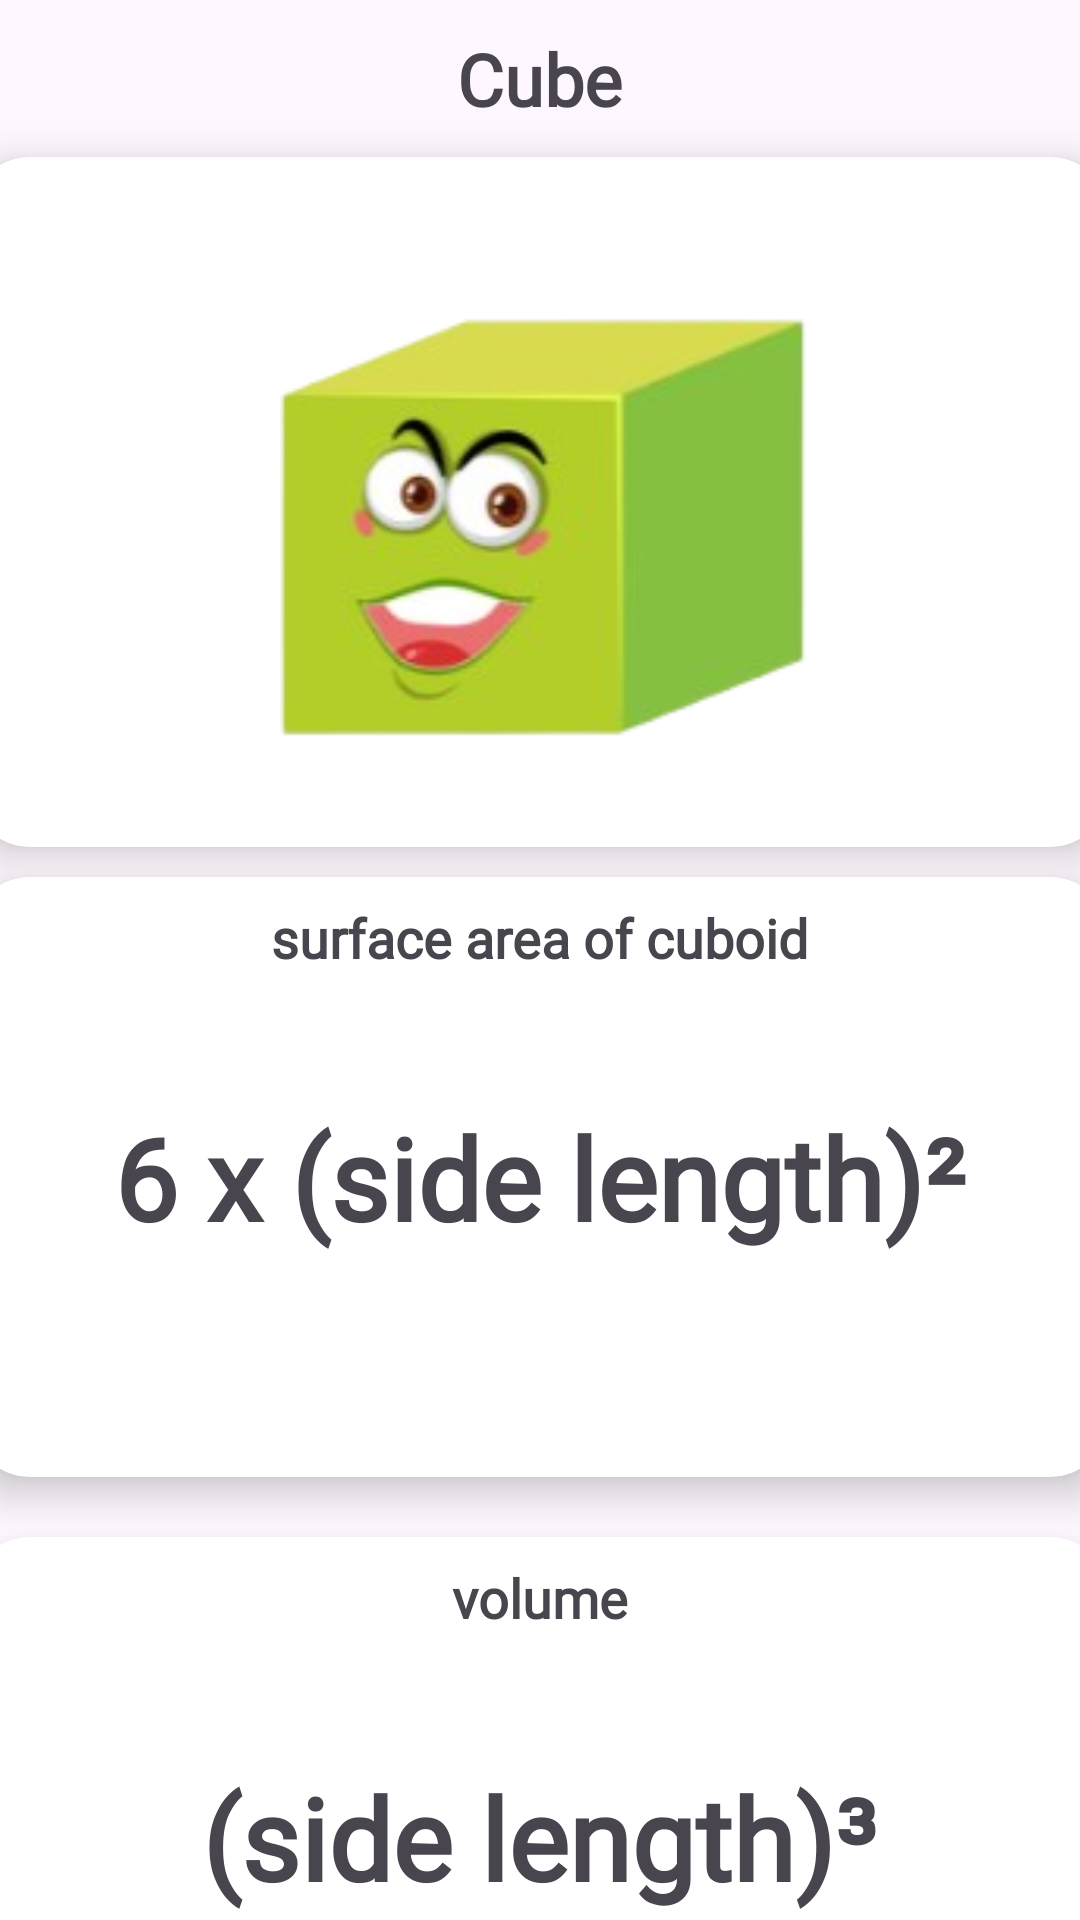

Reconstruct the res/layout file that produces this screen, plus the resources it refers to.
<!-- AndroidManifest.xml: application theme Theme.Geometri -->
<!-- res/layout/fragment_rumus_kubus.xml -->
<?xml version="1.0" encoding="utf-8"?>
<LinearLayout xmlns:android="http://schemas.android.com/apk/res/android"
    android:layout_width="match_parent"
    android:layout_height="match_parent"
    xmlns:app="http://schemas.android.com/apk/res-auto"
    android:orientation="vertical">
    <TextView
        android:layout_width="wrap_content"
        android:layout_height="wrap_content"
        android:id="@+id/txtkubus"
        android:text="Cube"
        android:textSize="24dp"
        android:textStyle="bold"
        android:layout_gravity="center"
        android:padding="10dp"
        android:fontFamily="@font/poppinssemibold"
        />
    <androidx.cardview.widget.CardView
        android:layout_width="380dp"
        android:layout_height="230dp"
        android:id="@+id/cardrumuskubus"
        android:layout_gravity="center"
        app:cardCornerRadius="20dp"
        app:cardElevation="8dp"
        android:padding="4dp"

        >
        <ImageView
            android:layout_width="200dp"
            android:layout_height="200dp"
            android:layout_gravity="center"
            android:src="@drawable/cube"

            />
    </androidx.cardview.widget.CardView>
    <androidx.cardview.widget.CardView
        android:layout_width="380dp"
        android:layout_height="200dp"
        android:id="@+id/rumusluaspermukaanbalok"
        android:layout_gravity="center"
        app:cardCornerRadius="20dp"
        app:cardElevation="8dp"
        android:padding="4dp"
        android:layout_margin="10dp"
        >
        <TextView
            android:layout_width="wrap_content"
            android:layout_height="wrap_content"
            android:text="surface area of cuboid"
            android:layout_gravity="center_horizontal"
            android:textSize="18dp"
            android:textStyle="bold"
            android:padding="8dp"
            android:fontFamily="@font/poppinssemibold"
            />
        <TextView
            android:layout_width="wrap_content"
            android:layout_height="wrap_content"
            android:text="6 x (side length)²"
            android:layout_gravity="center"
            android:textSize="38dp"
            android:textStyle="bold"
            android:padding="6dp"
            android:fontFamily="@font/poppinssemibold"
            />

    </androidx.cardview.widget.CardView>
    <androidx.cardview.widget.CardView
        android:layout_width="380dp"
        android:layout_height="200dp"
        android:id="@+id/rumusvolumebalok"
        android:layout_gravity="center"
        app:cardCornerRadius="20dp"
        app:cardElevation="8dp"
        android:padding="4dp"
        android:layout_margin="10dp"
        >
        <TextView
            android:layout_width="wrap_content"
            android:layout_height="wrap_content"
            android:text="volume"
            android:layout_gravity="center_horizontal"
            android:textSize="18dp"
            android:textStyle="bold"
            android:padding="8dp"
            android:fontFamily="@font/poppinssemibold"
            />
        <TextView
            android:layout_width="wrap_content"
            android:layout_height="wrap_content"
            android:text="(side length)³"
            android:layout_gravity="center"
            android:textSize="38dp"
            android:textStyle="bold"
            android:padding="6dp"
            android:fontFamily="@font/poppinssemibold"
            />

    </androidx.cardview.widget.CardView>





</LinearLayout>
<!-- resources referenced by this layout -->
<resources>
  <!-- drawable cube: png bitmap (drawable, 24616 bytes) -->
  <style name="Theme.Geometri" parent="Base.Theme.Geometri" />
  <style name="Base.Theme.Geometri" parent="Theme.Material3.DayNight.NoActionBar">
          
          
      </style>
</resources>
